The GitHub repository RobertMercieca/Dissertation contains a labelled image folder "diseases" with 9 categories: apple apple scab, apple cedar apple rust, apple healthy, grape black rot, grape esca black measles, grape healthy, potato early blight, potato late blight, potato healthy. Examples follow, each with its label.

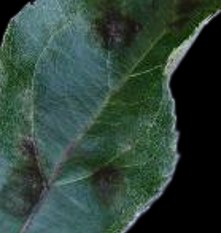
Label: apple apple scab

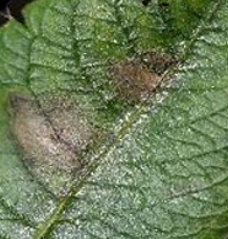
Label: potato late blight

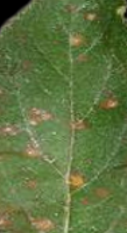
Label: apple cedar apple rust

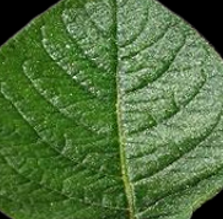
Label: potato healthy

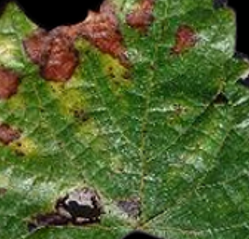
Label: grape esca black measles

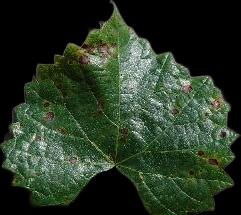
Label: grape black rot
